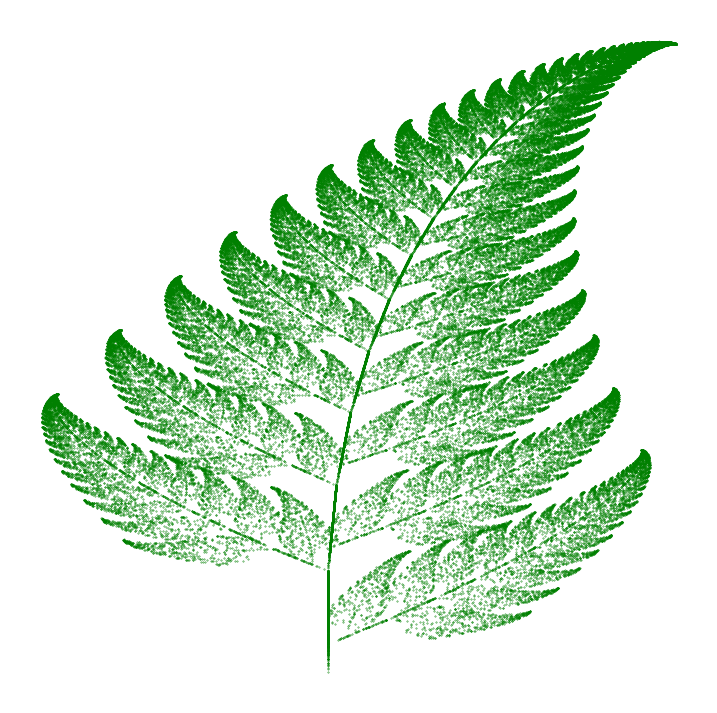

Write the Python code that produced this figure.
import numpy as np
import matplotlib.pyplot as plt
import random

class AffineTransform():
    """ Defines a general two dimensional affine transformation on the form A(x)+y.
        where A is the matrix given by (a,b) over (c,d), x is the input vector and
        y is a constant vector.

    """

    def __init__(self, a=0, b=0, c=0, d=0, e=0, f=0):
        """ initializes the class

            Parameters
            ----------

            a: The value of the upper left corner of the matrix.
            b: The value of the upper right corner of the matrix.
            c: The value of the bottom left corner of the matrix.
            d: The value of the bottom right corner of the matrix.
            e: The first value in the contant vector.
            f: The second value in the contant vector.

            Returns
            -------
            Nothing.

        """
        self.matrix = np.array([[a,b],[c,d]])
        self.constant = np.array([e,f])

    def __call__(self,x,y):
        """ Gives the result of the affine transformation for a specific
            input vector.

            Parameters
            ----------

            x: The x-coord of the input vector.
            y: The y-coord of the input vector.
            Returns
            -------
            The result of the affine transformation.

        """
        input = np.array([x,y])
        return np.matmul(self.matrix, input)+self.constant


""" Creates four instances of AffineTransform in order to generate the fern.
    The functions list contains the functions while fp_cumulative contains the
    corresponding cumulative probabilites needed to generate the fern

"""

f1 = AffineTransform(d = 0.16)
f2 = AffineTransform(0.85,0.04,-0.04,0.85,0,1.60)
f3 = AffineTransform(0.20,-0.26,0.23,0.22,0,1.60)
f4 = AffineTransform(-0.15,0.28,0.26,0.24,0,0.44)

functions = [f1, f2, f3, f4]
fp_cumulative = [0.01,0.86,0.93,1]

def next_point(x):
    """ Generates the next point of the fern.

        Parameters
        ----------

        x: two dimensional input vector.

        Returns
        -------
        The next point in the fern.

    """
    r = np.random.random()
    for j, p in enumerate(fp_cumulative):
        if r < p:
            return (functions[j](x[0],x[1]))

def fern_maker(n=100000):
    """ Function which generates the whole fern

        Parameters
        ----------

        n: The amount of points you want to generate.

        Returns
        -------
        All the points in the fern.

    """
    fern = np.zeros((n,2))
    for i in range(len(fern)-1):
        fern[i+1]=next_point(fern[i])
    return fern


if __name__=="__main__":
    #Genereates an example fern
    fern = fern_maker()
    plt.figure("Fern",figsize=(9, 9))
    plt.scatter(fern[:,0],fern[:,1], c="green", s=0.1)
    plt.axis('off')
    plt.savefig("fern.png")
    plt.show()
